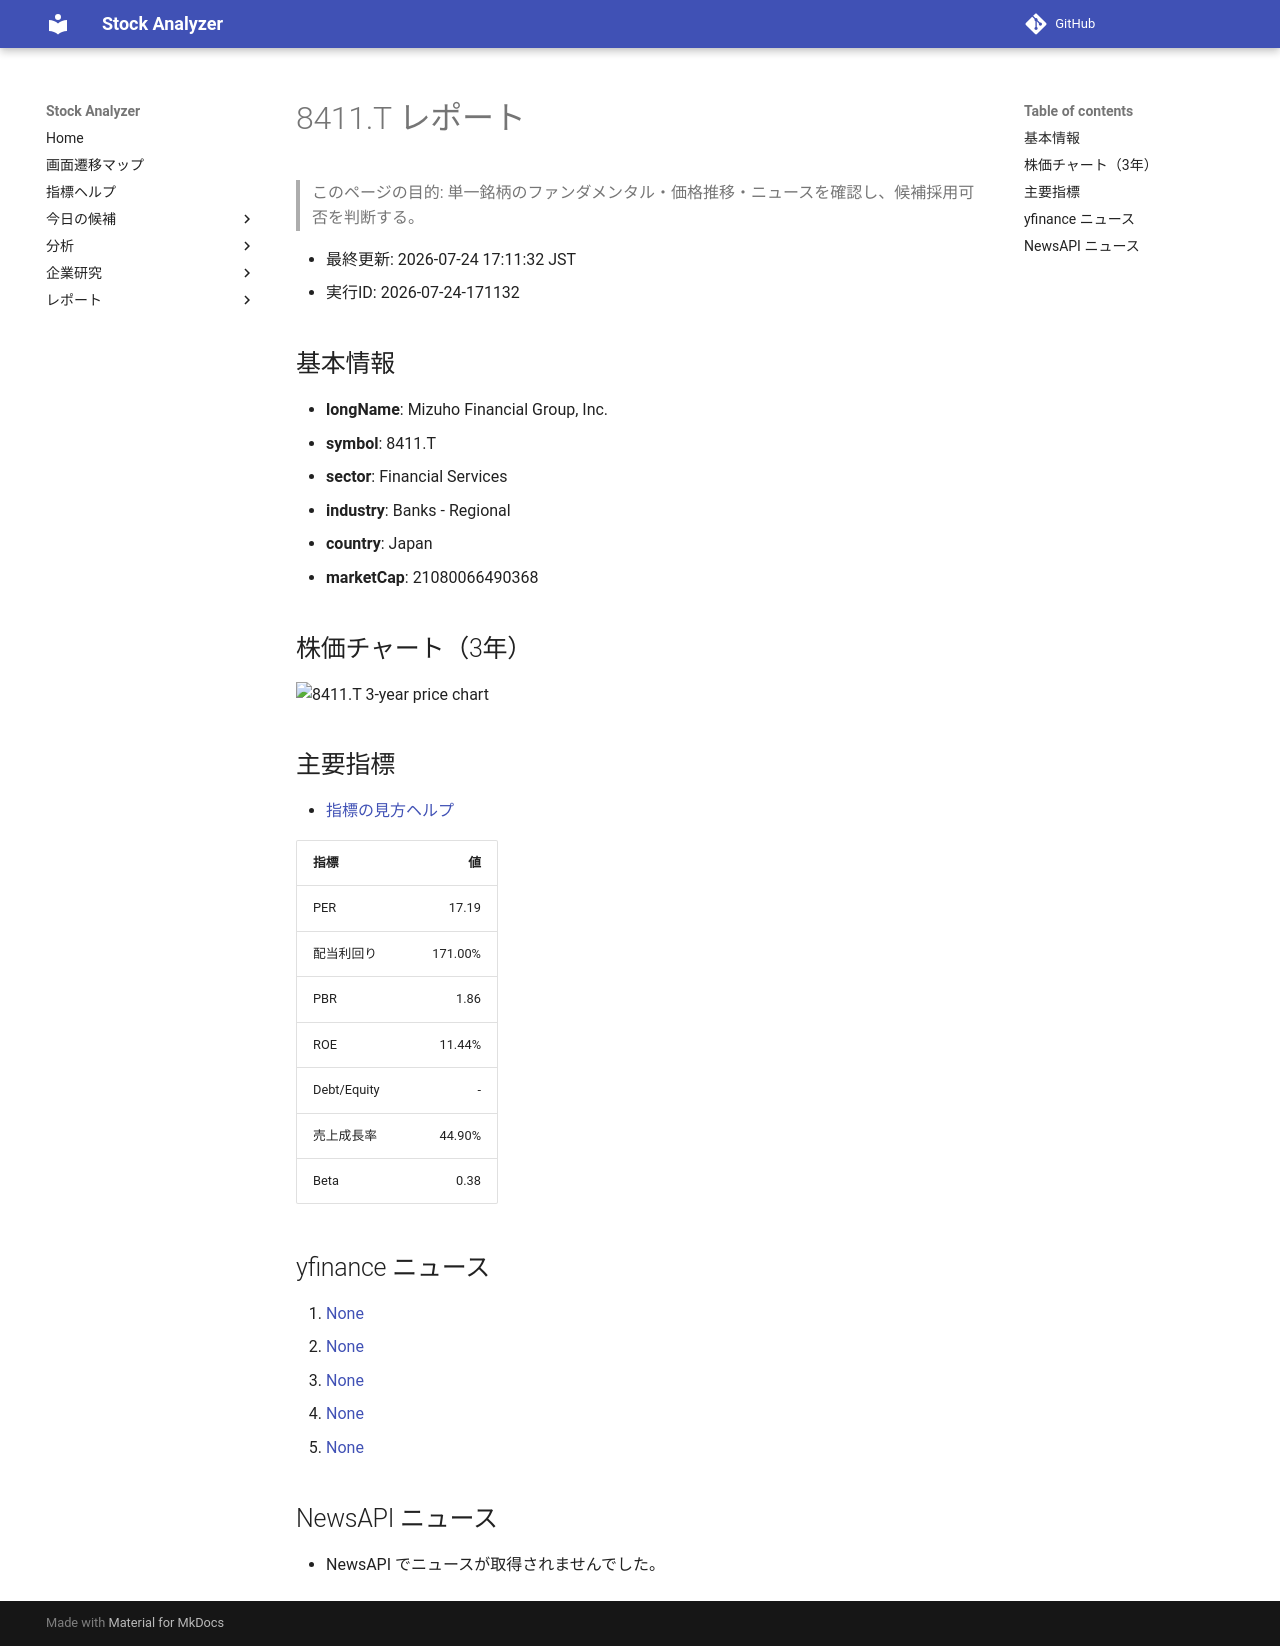

repository: Yumi-note/Making-APP · page: reports/2026-07-24/171132/8411_T/index.html · generator: mkdocs

# 8411.T レポート

> このページの目的: 単一銘柄のファンダメンタル・価格推移・ニュースを確認し、候補採用可否を判断する。

- 最終更新: 2026-07-24 17:11:32 JST
- 実行ID: 2026-07-24-171132

## 基本情報

- **longName**: Mizuho Financial Group, Inc.
- **symbol**: 8411.T
- **sector**: Financial Services
- **industry**: Banks - Regional
- **country**: Japan
- **marketCap**: 21080066490368

## 株価チャート（3年）

![8411.T 3-year price chart](8411_T_3y.png)

## 主要指標

- [指標の見方ヘルプ](../../../../indicators.md)

| 指標 | 値 |
|---|---:|
| PER | 17.19 |
| 配当利回り | 171.00% |
| PBR | 1.86 |
| ROE | 11.44% |
| Debt/Equity | - |
| 売上成長率 | 44.90% |
| Beta | 0.38 |

## yfinance ニュース

1. [None](None)
2. [None](None)
3. [None](None)
4. [None](None)
5. [None](None)

## NewsAPI ニュース

- NewsAPI でニュースが取得されませんでした。
